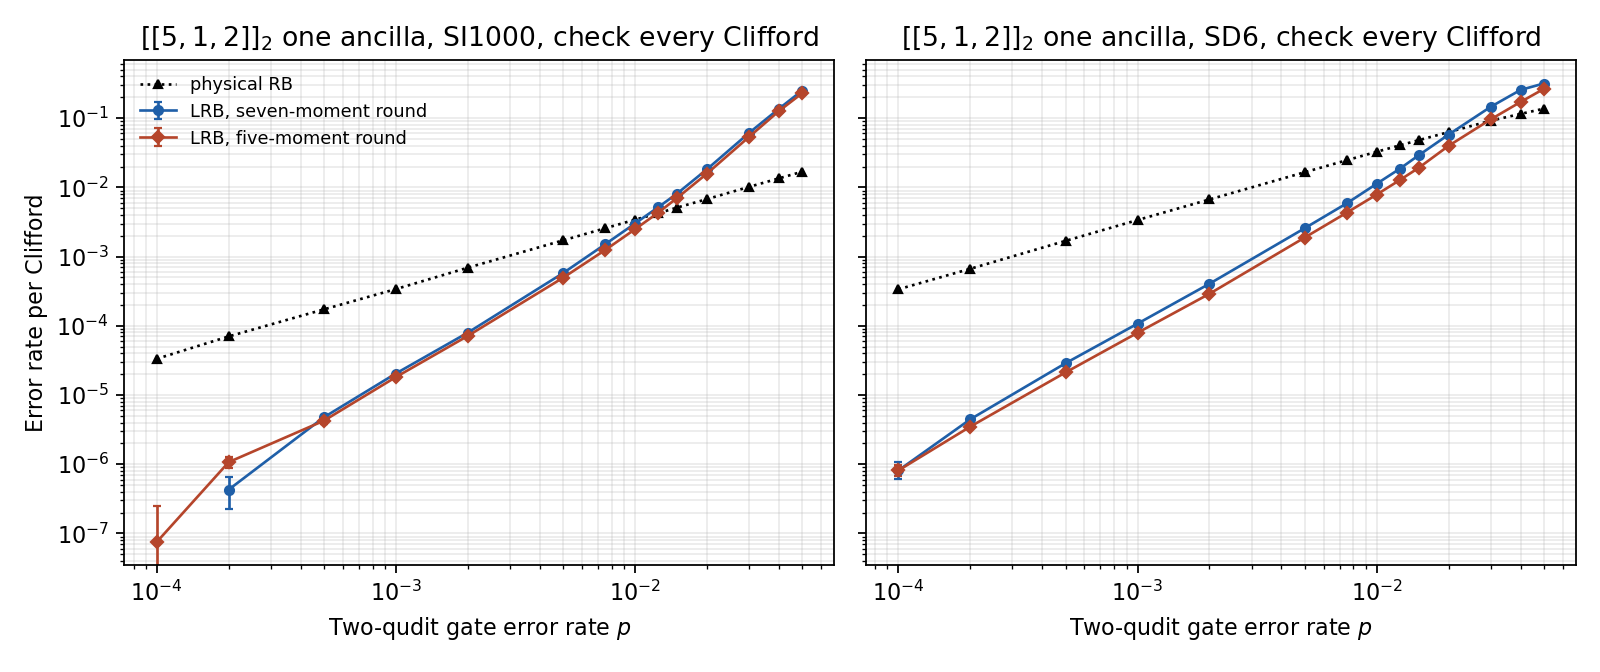

Source data for this figure (header and first rows):
noise, round, p, lrb_error_rate, lrb_error_rate_ci_low, lrb_error_rate_ci_high, rb_error_rate, rb_error_rate_ci_low, rb_error_rate_ci_high
si1000, seven-moment round, 0.0001, 0.0, 0.0, 7.499999932214507e-08, 3.329138846708268e-05, 3.233893301723967e-05, 3.424089110137807e-05
si1000, seven-moment round, 0.0002, 4.2924999577032e-07, 2.2612499772645125e-07, 6.597499934146711e-07, 7.012025929875598e-05, 6.843028431569032e-05, 7.151803608477003e-05
si1000, seven-moment round, 0.0005, 4.755584952498282e-06, 4.301211206980682e-06, 5.189632448110437e-06, 0.0001724, 0.0001695, 0.0001753
si1000, seven-moment round, 0.001, 2.0412233195932217e-05, 1.9653026053445544e-05, 2.110977353897425e-05, 0.0003385, 0.0003343, 0.0003426
si1000, seven-moment round, 0.002, 7.954225045458951e-05, 7.766653047336369e-05, 8.118172918814004e-05, 0.0006902, 0.0006825, 0.0006985
si1000, seven-moment round, 0.005, 0.0005752, 0.0005646, 0.000586, 0.001711, 0.001692, 0.001727
si1000, seven-moment round, 0.0075, 0.001501, 0.00147, 0.001529, 0.002561, 0.002535, 0.002586
si1000, seven-moment round, 0.01, 0.003, 0.002948, 0.003056, 0.003405, 0.003375, 0.003435
si1000, seven-moment round, 0.0125, 0.005155, 0.005039, 0.005258, 0.00422, 0.004179, 0.004265
si1000, seven-moment round, 0.015, 0.008121, 0.007961, 0.008297, 0.005098, 0.005051, 0.005143
si1000, seven-moment round, 0.02, 0.01822, 0.01776, 0.01873, 0.006757, 0.006689, 0.006818
si1000, seven-moment round, 0.03, 0.06106, 0.05951, 0.06248, 0.01016, 0.01006, 0.01024
si1000, seven-moment round, 0.04, 0.1366, 0.133, 0.1399, 0.01347, 0.01335, 0.01359
si1000, seven-moment round, 0.05, 0.2496, 0.242, 0.2572, 0.01681, 0.01665, 0.01696
si1000, five-moment round, 0.0001, 7.499999932214507e-08, 0.0, 2.512499974738347e-07, 3.4021116447346955e-05, 3.2886136668075494e-05, 3.514915858593426e-05
si1000, five-moment round, 0.0002, 1.070999989360999e-06, 8.924999910231435e-07, 1.261903112448337e-06, 6.606431933930956e-05, 6.433552060665982e-05, 6.773906932266982e-05
si1000, five-moment round, 0.0005, 4.246418707554156e-06, 3.854412461423706e-06, 4.651302453417827e-06, 0.0001685, 0.0001658, 0.0001713
si1000, five-moment round, 0.001, 1.8114647443834286e-05, 1.7421797284988828e-05, 1.87496118645214e-05, 0.0003395, 0.0003354, 0.0003434
si1000, five-moment round, 0.002, 7.139306928616307e-05, 6.967907940325979e-05, 7.292648052070749e-05, 0.000682, 0.000674, 0.0006903
si1000, five-moment round, 0.005, 0.000493, 0.0004834, 0.0005026, 0.00171, 0.00169, 0.001725
si1000, five-moment round, 0.0075, 0.00124, 0.001212, 0.001263, 0.00256, 0.002536, 0.002584
si1000, five-moment round, 0.01, 0.002478, 0.00243, 0.002526, 0.003412, 0.00338, 0.003443
si1000, five-moment round, 0.0125, 0.004297, 0.004198, 0.004389, 0.00427, 0.004227, 0.004316
si1000, five-moment round, 0.015, 0.007018, 0.00687, 0.007169, 0.005123, 0.005079, 0.005167
si1000, five-moment round, 0.02, 0.01579, 0.01541, 0.01622, 0.006784, 0.006716, 0.006844
si1000, five-moment round, 0.03, 0.05354, 0.05237, 0.05469, 0.01012, 0.01003, 0.0102
si1000, five-moment round, 0.04, 0.1265, 0.1232, 0.13, 0.01349, 0.01336, 0.0136
si1000, five-moment round, 0.05, 0.2285, 0.2224, 0.2347, 0.01679, 0.01663, 0.01694
sd6, seven-moment round, 0.0001, 8.119999919120602e-07, 6.059999939633798e-07, 1.070999989360999e-06, 0.0003365, 0.0003326, 0.0003406
sd6, seven-moment round, 0.0002, 4.458644955462887e-06, 4.145039958602936e-06, 4.810882451966592e-06, 0.000666, 0.0006592, 0.0006722
sd6, seven-moment round, 0.0005, 2.873769331257492e-05, 2.793228192388142e-05, 2.9575891645201585e-05, 0.001685, 0.00167, 0.001699
sd6, seven-moment round, 0.001, 0.0001071, 0.0001053, 0.0001091, 0.003368, 0.00334, 0.003397
sd6, seven-moment round, 0.002, 0.0004049, 0.0003976, 0.0004112, 0.006684, 0.006629, 0.006742
sd6, seven-moment round, 0.005, 0.002562, 0.002516, 0.002605, 0.01652, 0.01638, 0.01662
sd6, seven-moment round, 0.0075, 0.005873, 0.005746, 0.005979, 0.02463, 0.02444, 0.02481
sd6, seven-moment round, 0.01, 0.01124, 0.01095, 0.01151, 0.03262, 0.03239, 0.03285
sd6, seven-moment round, 0.0125, 0.01856, 0.01806, 0.01903, 0.04039, 0.04006, 0.04075
sd6, seven-moment round, 0.015, 0.02906, 0.02832, 0.02981, 0.04804, 0.04769, 0.04838
sd6, seven-moment round, 0.02, 0.05779, 0.05603, 0.05944, 0.06281, 0.0623, 0.06325
sd6, seven-moment round, 0.03, 0.1457, 0.1393, 0.1528, 0.09174, 0.09094, 0.09248
sd6, seven-moment round, 0.04, 0.2555, 0.2474, 0.2638, 0.1151, 0.1139, 0.1163
sd6, seven-moment round, 0.05, 0.3164, 0.3098, 0.325, 0.1368, 0.1352, 0.1385
sd6, five-moment round, 0.0001, 8.119999919120602e-07, 6.851249931827397e-07, 9.689999902473545e-07, 0.0003363, 0.0003319, 0.0003405
sd6, five-moment round, 0.0002, 3.494887464983165e-06, 3.237733092631423e-06, 3.7458374625432e-06, 0.0006666, 0.0006596, 0.000673
sd6, five-moment round, 0.0005, 2.1146486188561298e-05, 2.052210984482272e-05, 2.173374976699449e-05, 0.001681, 0.001666, 0.001695
sd6, five-moment round, 0.001, 7.907332045919979e-05, 7.759853562404829e-05, 8.059302919405376e-05, 0.003353, 0.003326, 0.00338
sd6, five-moment round, 0.002, 0.00029, 0.0002844, 0.0002947, 0.006667, 0.006612, 0.006726
sd6, five-moment round, 0.005, 0.001879, 0.001844, 0.001912, 0.01654, 0.0164, 0.01665
sd6, five-moment round, 0.0075, 0.004302, 0.004208, 0.004386, 0.02465, 0.02446, 0.02484
sd6, five-moment round, 0.01, 0.007853, 0.007678, 0.008048, 0.0326, 0.03236, 0.03283
sd6, five-moment round, 0.0125, 0.01273, 0.01237, 0.01308, 0.04052, 0.04019, 0.04087
sd6, five-moment round, 0.015, 0.01914, 0.01858, 0.01976, 0.04797, 0.04761, 0.04832
sd6, five-moment round, 0.02, 0.03978, 0.03851, 0.04122, 0.06323, 0.06272, 0.06368
sd6, five-moment round, 0.03, 0.0959, 0.09234, 0.09983, 0.09163, 0.09082, 0.09236
sd6, five-moment round, 0.04, 0.1712, 0.1632, 0.1792, 0.1138, 0.1126, 0.1149
sd6, five-moment round, 0.05, 0.2641, 0.2531, 0.2757, 0.1368, 0.1352, 0.1384
